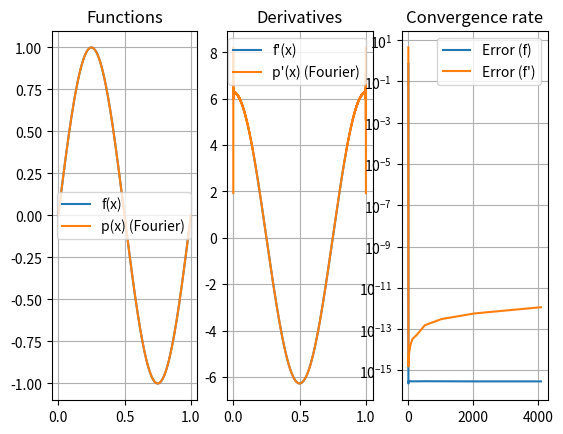

Write the Python code that produced this figure.
import numpy as np
import matplotlib.pyplot as plt

"""
    Deriving trigonomertic polynomials only requires changing the coefficients.
    Thus, trig. polys can easily approximate a function's derivatives 
"""

def zero_pad(v: np.ndarray, N: int):
    """
        Apply zero-padding to size N to a vector v
    """
    n = v.size
    if (N < n): raise ValueError(f"ERROR: Zeropadding for N smaller than vector length: {N} < {n}")
    
    u = np.zeros(N, dtype=complex)
    u[:n//2] = v[:n//2]
    u[N-n//2:] = v[n//2:]
    
    return u


def eval_trig_poly(y: np.ndarray, N: int):
    """
        Evaluate trig poly generated using y on N points
    """
    n = y.size
    if (n % 2 != 0): raise ValueError(f"ERROR: y must be of even length, len(y)={n}")
    
    coeffs = np.fft.fft(y) * 1/n
    
    coeffs = zero_pad(coeffs, N)
    return np.fft.ifft(coeffs) * N


def eval_trig_poly_d1(y: np.ndarray, N: int):
    """
        Evaluates first der. of trig poly generated using y on N points
    """
    n = y.size
    if (n % 2 != 0): raise ValueError(f"ERROR: y must be of even length, len(y)={n}")
    
    coeffs = np.fft.fft(y) * 1/n
    
    # Apply derivation trick for trig. poly
    for i in range(0, n//2):
        coeffs[i] *= (2.0j * np.pi * i)
    for i in range(n//2, n):
        coeffs[i] *= (2.0j * np.pi * (i - n))
    
    coeffs = zero_pad(coeffs, N)
    return np.fft.ifft(coeffs) * N


def convergence_analysis(a: float, b: float, f, df, n_eval: int, n_conv: int):
    """
        Evaluate convergence of a trig poly towards f or the derivative df
        n_eval = amount of points in the interval to use
        n_conv = Highest power of 2 to check convergence for
    """
    x = np.linspace(a, b, n_eval, endpoint=False)
    fx = f(x)
    dfx = df(x)
    
    norms_f = np.zeros(n_conv)
    norms_df = np.zeros(n_conv)
    
    N = 2 ** np.arange(1, n_conv+1)
    for i, n in enumerate(N):
        eval_points = np.linspace(a, b, n, endpoint=False)
        y = f(eval_points)
        
        values_f = np.real(eval_trig_poly(y, n_eval))
        values_df = np.real(eval_trig_poly_d1(y, n_eval)) 
        
        norms_f[i] = np.linalg.norm(values_f-fx) / np.sqrt(n_eval)
        norms_df[i] = np.linalg.norm(values_df-dfx) / np.sqrt(n_eval)

    return norms_f, norms_df
        
# Parameters to set

f = lambda x: np.sin(2*np.pi*x)
df = lambda x: (2*np.pi) * np.cos(2*np.pi*x)
a, b = 0, 1         # eval_trig_poly_d1 needs to be updated to handle other intervals
n_eval = 10000
n_conv = 12

# Experiment runner

x = np.linspace(a, b, n_eval)
y = f(x)
dy = df(x)

norms_f, norms_df = convergence_analysis(a, b, f, df, n_eval, n_conv)
t = 2**np.arange(1, n_conv+1)

# Plotting

figs, axs = plt.subplots(1, 3)

axs[0].plot(x, y, label="f(x)")
axs[0].plot(x, eval_trig_poly(y, n_eval), label="p(x) (Fourier)")

axs[0].set_title("Functions")
axs[0].grid()
axs[0].legend()

axs[1].plot(x, dy, label="f'(x)")
axs[1].plot(x, eval_trig_poly_d1(y, n_eval), label="p'(x) (Fourier)")

axs[1].set_title("Derivatives")
axs[1].grid()
axs[1].legend()

axs[2].semilogy(t, norms_f, label="Error (f)")
axs[2].semilogy(t, norms_df, label="Error (f')")

axs[2].set_title("Convergence rate")
axs[2].grid()
axs[2].legend()

plt.show()